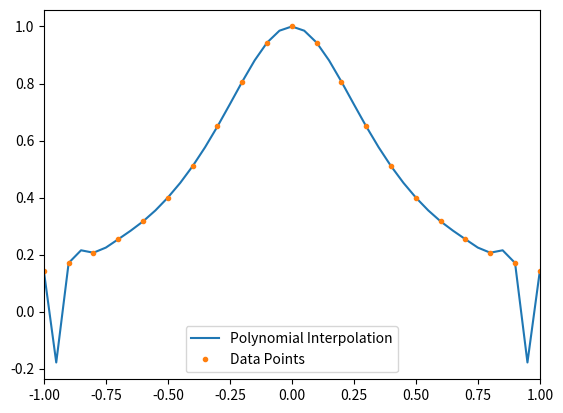

This chart was generated by the following Python code:
# -*- coding: utf-8 -*-
"""
Created on Sun October 25 15:42:08 2020
MA 514000 Project 2

@author: Sookyung Lee
"""
import numpy as np
import pandas as pd
import matplotlib.pyplot as plt

def divided_difference(x_vals, y_vals):
    datapts = x_vals.size
    c_vals = np.zeros(datapts)

    for i in range(datapts):
        c_vals[i] = y_vals[i]

    for i in range(1, datapts):
        for j in np.flip(np.arange(i, datapts)):
            d_vals = x_vals[j] - x_vals[j -i]
            u_vals = c_vals[j] - c_vals[j - 1]

            c_vals[j] = u_vals/d_vals

    return c_vals


def newton(x_coor, y_coor, z_poly):
    datapts = x_coor.size
    diff = divided_difference(x_coor, y_coor)

    u_val = diff[0]
    c_vals = 1.0

    for i in range(datapts - 1):
        c_vals *= (z_poly- x_coor[i])
        u_val += diff[i + 1]*c_vals
    return u_val


#Run the numerical experiment
f = lambda x: 1/(1+6*(x**2))
xi = np.linspace(-1, 1, 21)
yi = f(xi)

points = np.linspace(-1, 1, 41)
inter_poly = newton(xi, yi, points)
xvals = np.array(points)
yvals = np.array(f(points))
interpolation = np.array(inter_poly)

#Produce table of values as required
df = pd.DataFrame({"x": xvals, "f(x)": yvals, "p(x)": interpolation})
df['f(x) - p(x)'] = df['f(x)'] - df['p(x)']
print(df)

#Graph polynomial interpolation
plt.plot(points, interpolation, label='Polynomial Interpolation')
plt.plot(xi, yi, '.', label='Data Points')
plt.xlim([-1, 1])
plt.legend(loc='best')
